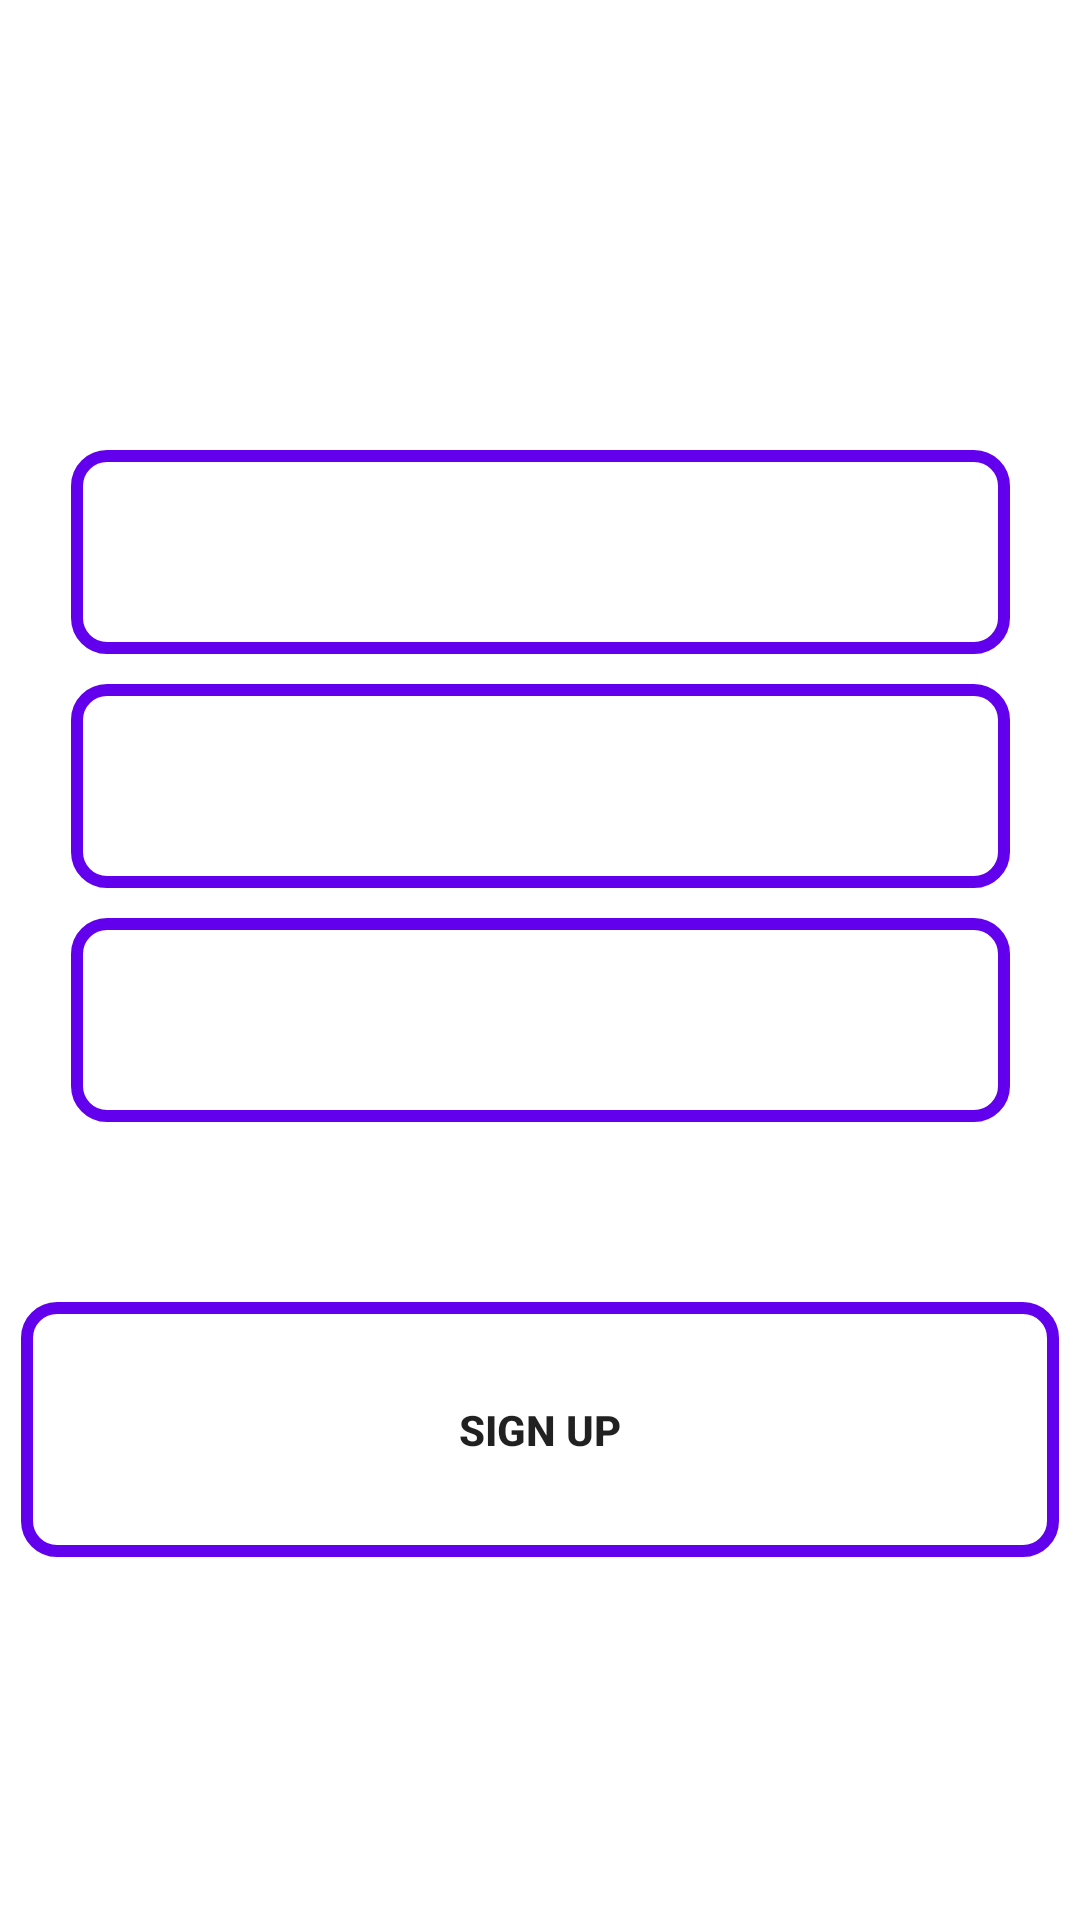

Here is an Android app screen rendered from its layout file. Give the layout XML and the strings, colors and styles it references.
<!-- AndroidManifest.xml: application theme Theme.MyShoppingApp -->
<!-- res/layout/activity_register.xml -->
<?xml version="1.0" encoding="utf-8"?>
<androidx.constraintlayout.widget.ConstraintLayout xmlns:android="http://schemas.android.com/apk/res/android"
    xmlns:app="http://schemas.android.com/apk/res-auto"
    xmlns:tools="http://schemas.android.com/tools"
    android:layout_width="match_parent"
    android:layout_height="match_parent"
    android:background="@drawable/register"
    tools:context=".RegisterActivity">


    <ImageView
        android:id="@+id/imageView3"
        android:layout_width="wrap_content"
        android:layout_height="wrap_content"
        android:layout_marginTop="104dp"
        app:layout_constraintEnd_toEndOf="parent"
        app:layout_constraintStart_toStartOf="parent"
        app:layout_constraintTop_toTopOf="parent"
        app:srcCompat="@drawable/applogo" />

    <LinearLayout
        android:id="@+id/linearLayout2"
        android:layout_width="wrap_content"
        android:layout_height="wrap_content"
        android:layout_marginTop="16dp"
        android:orientation="vertical"
        android:padding="20dp"
        app:layout_constraintEnd_toEndOf="parent"
        app:layout_constraintStart_toStartOf="parent"
        app:layout_constraintTop_toBottomOf="@+id/imageView3">


        <EditText
            android:id="@+id/register_name_et"
            android:layout_width="313dp"
            android:layout_height="68dp"
            android:layout_marginTop="10dp"
            android:background="@drawable/button"
            android:ems="10"
            android:hint="Full Name"
            android:inputType="text"
            android:padding="10dp"
            android:textColorHint="@color/white"
            android:textSize="20sp" />

        <EditText
            android:id="@+id/register_phone_et"
            android:layout_width="313dp"
            android:layout_height="68dp"
            android:layout_marginTop="10dp"
            android:background="@drawable/button"
            android:ems="10"
            android:hint="Phone no."
            android:inputType="phone"
            android:padding="10dp"
            android:textColorHint="@color/white"
            android:textSize="20sp" />

        <EditText
            android:id="@+id/register_password_et"
            android:layout_width="313dp"
            android:layout_height="68dp"
            android:layout_marginTop="10dp"
            android:background="@drawable/button"
            android:ems="10"
            android:hint="password"
            android:inputType="textPassword"
            android:padding="10dp"
            android:textColorHint="@color/white"
            android:textSize="20sp" />


    </LinearLayout>

    <Button
        android:id="@+id/register_signup_btn"
        android:layout_width="346dp"
        android:layout_height="85dp"
        android:layout_marginTop="40dp"
        android:background="@drawable/button"
        android:text="Sign Up"
        android:textStyle="bold"
        app:layout_constraintEnd_toEndOf="parent"
        app:layout_constraintStart_toStartOf="parent"
        app:layout_constraintTop_toBottomOf="@+id/linearLayout2" />


</androidx.constraintlayout.widget.ConstraintLayout>
<!-- resources referenced by this layout -->
<resources>
  <!-- drawable button (drawable) -->
  <?xml version="1.0" encoding="utf-8"?>
  <shape xmlns:android="http://schemas.android.com/apk/res/android"
      >
  
      <stroke
  
          android:color="@color/colorPrimary"
          android:width="4dp"
  
          ></stroke>
  
      <corners
          android:radius="10dp"
  
          ></corners>
  
  
  
  </shape>
  <style name="Theme.MyShoppingApp" parent="Theme.MaterialComponents.DayNight.DarkActionBar">
          
          <item name="colorPrimary">@color/colorPrimary</item>
          <item name="colorPrimaryVariant">@color/colorPrimary</item>
          <item name="colorOnPrimary">@color/white</item>
          
          <item name="colorSecondary">@color/teal_200</item>
          <item name="colorSecondaryVariant">@color/teal_700</item>
          <item name="colorOnSecondary">@color/black</item>
          
          <item name="android:statusBarColor" tools:targetApi="l">?attr/colorPrimaryVariant</item>
          
      </style>
  <!-- not gathered from this repository: default colours our renderer supplied (Android Studio template values) -->
  <color name="teal_200">#FF03DAC5</color>
  <color name="teal_700">#FF018786</color>
  <color name="black">#FF000000</color>
  <color name="white">#FFFFFFFF</color>
  <color name="colorPrimary">#FF6200EE</color>
</resources>
